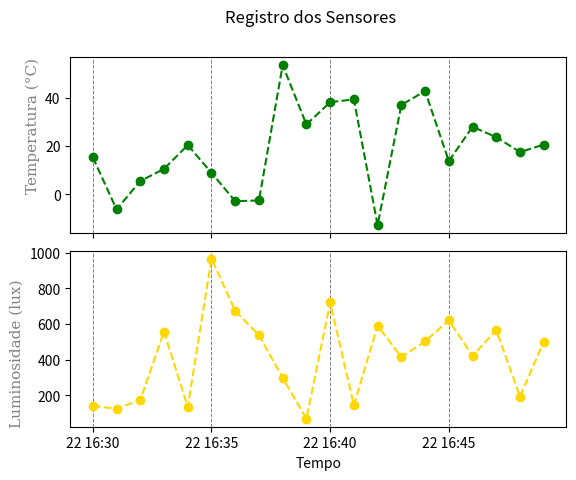
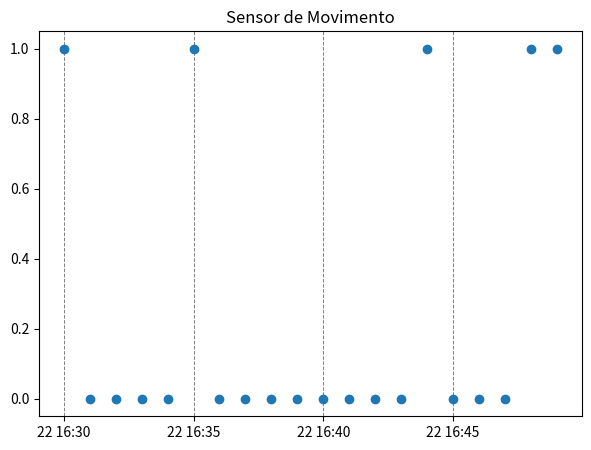

Source code (Python) for these figures, in order:
import numpy as np
from numpy import random
from datetime import datetime
import pandas as pd
import matplotlib.pyplot as plt

amostra = 20

hoje = datetime.now().strftime("%H:%M:%S")
periodo = pd.date_range(start=hoje, periods=amostra, freq='min')

temperatura = np.random.normal(loc=15, scale=15, size=amostra).round(2)
luminosidade = np.random.uniform(low=0, high=1000, size=amostra).round(2)
#0 = sem movimento, 1 = movimento detectado. p=[0.8, 0.2] => 80% das vezes sem movimento, 20% com movimento
movimento = np.random.choice([0, 1], size=amostra, p=[0.8, 0.2])
dt = {
    "registro": periodo,
    "temperatura": temperatura,
    "luminosidade": luminosidade,
    "movimento": movimento
}

data_frame = pd.DataFrame(dt)
print(data_frame)
pd.DataFrame(data_frame).to_csv(f'registro_{datetime.now().strftime("%d_%m_%y")}', index=False)

titulo = {'family': 'serif', 'size': '13', 'color': 'black'}
label = {'family': 'serif', 'size': '11', 'color': 'gray'}
x = dt["registro"]
t = dt["temperatura"]
l = dt["luminosidade"]
m = dt["movimento"]

fig, axs = plt.subplots(2, 1, sharex=True) 
fig.subplots_adjust(hspace=0.1)
fig.suptitle("Registro dos Sensores")

#Temperatura
axs[0].plot(x, t, 'o--', color='green')
axs[0].set_ylabel('Temperatura (°C)', fontdict = label, loc='top')
axs[0].grid(axis = 'x', color = 'gray', linestyle = '--', linewidth = 0.7)

#Luminosidade
axs[1].plot(x, l, 'o--', color='gold')
axs[1].set_ylabel('Luminosidade (lux)', fontdict = label, loc='bottom')
axs[1].set_xlabel('Tempo')
axs[1].grid(axis = 'x', color = 'gray', linestyle = '--', linewidth = 0.7)

#Movimento
plt.figure(figsize=(7, 5))
plt.title("Sensor de Movimento")

plt.plot(x, m, 'o', color=None)
plt.grid(axis = 'x', color = 'gray', linestyle = '--', linewidth = 0.7)
plt.show()

